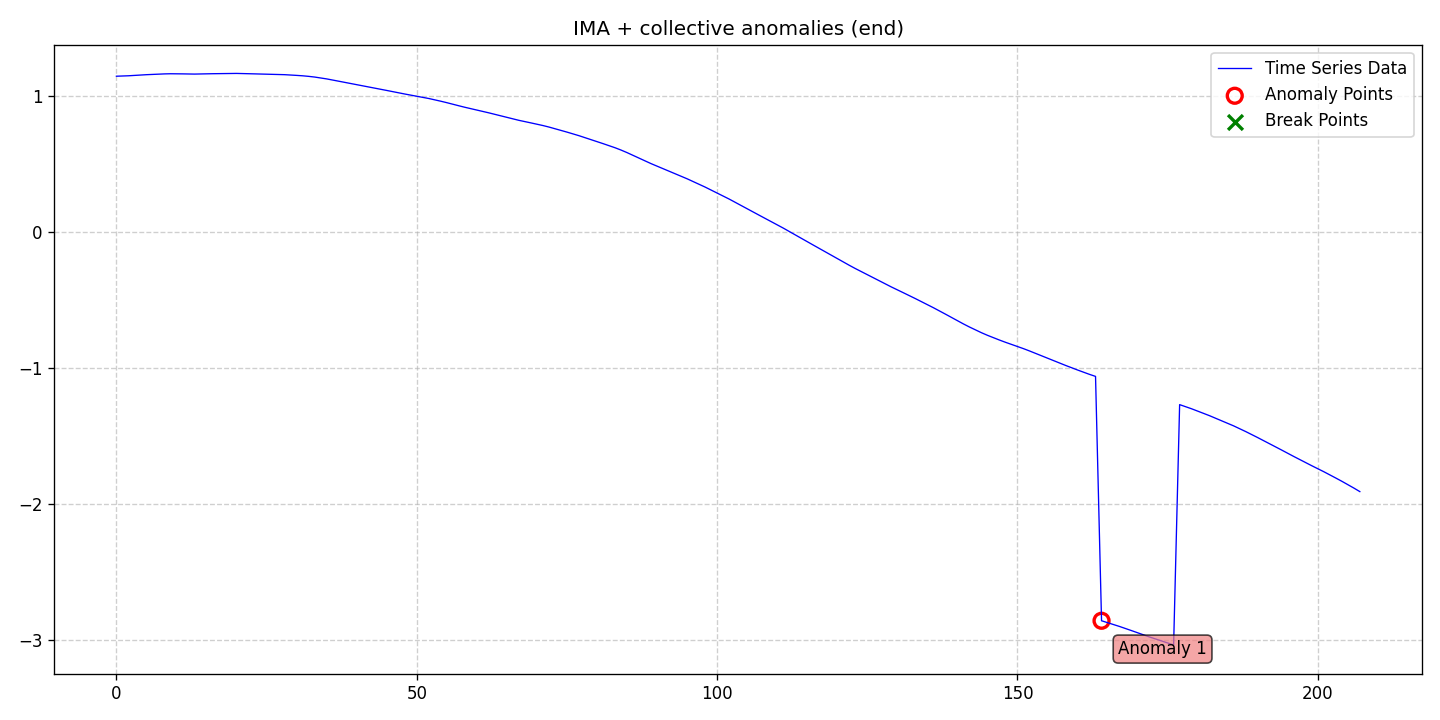

The data file committed next to this chart (first rows):
date, data, stationary, det_lin_up, det_lin_down, det_quad, det_cubic, det_exp, det_damped, stoc_trend, volatility, single_seas, multiple_seas, point_anom_single, point_anom_multi, collect_anom, context_anom, mean_shift, var_shift, trend_shift, point_anom_count, point_anom_location, point_anom_point, collect_anom_count
2020-01-01, 1.143, 0, 0, 0, 0, 0, 0, 0, 1, 0, 0, 0, 0, 0, 1, 0, 0, 0, 0, 0, none, , 1
2020-01-02, 1.144, 0, 0, 0, 0, 0, 0, 0, 1, 0, 0, 0, 0, 0, 1, 0, 0, 0, 0, 0, none, , 1
2020-01-03, 1.146, 0, 0, 0, 0, 0, 0, 0, 1, 0, 0, 0, 0, 0, 1, 0, 0, 0, 0, 0, none, , 1
2020-01-04, 1.149, 0, 0, 0, 0, 0, 0, 0, 1, 0, 0, 0, 0, 0, 1, 0, 0, 0, 0, 0, none, , 1
2020-01-05, 1.152, 0, 0, 0, 0, 0, 0, 0, 1, 0, 0, 0, 0, 0, 1, 0, 0, 0, 0, 0, none, , 1
2020-01-06, 1.154, 0, 0, 0, 0, 0, 0, 0, 1, 0, 0, 0, 0, 0, 1, 0, 0, 0, 0, 0, none, , 1
2020-01-07, 1.156, 0, 0, 0, 0, 0, 0, 0, 1, 0, 0, 0, 0, 0, 1, 0, 0, 0, 0, 0, none, , 1
2020-01-08, 1.158, 0, 0, 0, 0, 0, 0, 0, 1, 0, 0, 0, 0, 0, 1, 0, 0, 0, 0, 0, none, , 1
2020-01-09, 1.16, 0, 0, 0, 0, 0, 0, 0, 1, 0, 0, 0, 0, 0, 1, 0, 0, 0, 0, 0, none, , 1
2020-01-10, 1.161, 0, 0, 0, 0, 0, 0, 0, 1, 0, 0, 0, 0, 0, 1, 0, 0, 0, 0, 0, none, , 1
2020-01-11, 1.161, 0, 0, 0, 0, 0, 0, 0, 1, 0, 0, 0, 0, 0, 1, 0, 0, 0, 0, 0, none, , 1
2020-01-12, 1.16, 0, 0, 0, 0, 0, 0, 0, 1, 0, 0, 0, 0, 0, 1, 0, 0, 0, 0, 0, none, , 1
2020-01-13, 1.159, 0, 0, 0, 0, 0, 0, 0, 1, 0, 0, 0, 0, 0, 1, 0, 0, 0, 0, 0, none, , 1
2020-01-14, 1.159, 0, 0, 0, 0, 0, 0, 0, 1, 0, 0, 0, 0, 0, 1, 0, 0, 0, 0, 0, none, , 1
2020-01-15, 1.159, 0, 0, 0, 0, 0, 0, 0, 1, 0, 0, 0, 0, 0, 1, 0, 0, 0, 0, 0, none, , 1
2020-01-16, 1.16, 0, 0, 0, 0, 0, 0, 0, 1, 0, 0, 0, 0, 0, 1, 0, 0, 0, 0, 0, none, , 1
2020-01-17, 1.161, 0, 0, 0, 0, 0, 0, 0, 1, 0, 0, 0, 0, 0, 1, 0, 0, 0, 0, 0, none, , 1
2020-01-18, 1.162, 0, 0, 0, 0, 0, 0, 0, 1, 0, 0, 0, 0, 0, 1, 0, 0, 0, 0, 0, none, , 1
2020-01-19, 1.163, 0, 0, 0, 0, 0, 0, 0, 1, 0, 0, 0, 0, 0, 1, 0, 0, 0, 0, 0, none, , 1
2020-01-20, 1.164, 0, 0, 0, 0, 0, 0, 0, 1, 0, 0, 0, 0, 0, 1, 0, 0, 0, 0, 0, none, , 1
2020-01-21, 1.163, 0, 0, 0, 0, 0, 0, 0, 1, 0, 0, 0, 0, 0, 1, 0, 0, 0, 0, 0, none, , 1
2020-01-22, 1.163, 0, 0, 0, 0, 0, 0, 0, 1, 0, 0, 0, 0, 0, 1, 0, 0, 0, 0, 0, none, , 1
2020-01-23, 1.161, 0, 0, 0, 0, 0, 0, 0, 1, 0, 0, 0, 0, 0, 1, 0, 0, 0, 0, 0, none, , 1
2020-01-24, 1.16, 0, 0, 0, 0, 0, 0, 0, 1, 0, 0, 0, 0, 0, 1, 0, 0, 0, 0, 0, none, , 1
2020-01-25, 1.159, 0, 0, 0, 0, 0, 0, 0, 1, 0, 0, 0, 0, 0, 1, 0, 0, 0, 0, 0, none, , 1
2020-01-26, 1.158, 0, 0, 0, 0, 0, 0, 0, 1, 0, 0, 0, 0, 0, 1, 0, 0, 0, 0, 0, none, , 1
2020-01-27, 1.157, 0, 0, 0, 0, 0, 0, 0, 1, 0, 0, 0, 0, 0, 1, 0, 0, 0, 0, 0, none, , 1
2020-01-28, 1.156, 0, 0, 0, 0, 0, 0, 0, 1, 0, 0, 0, 0, 0, 1, 0, 0, 0, 0, 0, none, , 1
2020-01-29, 1.154, 0, 0, 0, 0, 0, 0, 0, 1, 0, 0, 0, 0, 0, 1, 0, 0, 0, 0, 0, none, , 1
2020-01-30, 1.152, 0, 0, 0, 0, 0, 0, 0, 1, 0, 0, 0, 0, 0, 1, 0, 0, 0, 0, 0, none, , 1
2020-01-31, 1.149, 0, 0, 0, 0, 0, 0, 0, 1, 0, 0, 0, 0, 0, 1, 0, 0, 0, 0, 0, none, , 1
2020-02-01, 1.146, 0, 0, 0, 0, 0, 0, 0, 1, 0, 0, 0, 0, 0, 1, 0, 0, 0, 0, 0, none, , 1
2020-02-02, 1.142, 0, 0, 0, 0, 0, 0, 0, 1, 0, 0, 0, 0, 0, 1, 0, 0, 0, 0, 0, none, , 1
2020-02-03, 1.137, 0, 0, 0, 0, 0, 0, 0, 1, 0, 0, 0, 0, 0, 1, 0, 0, 0, 0, 0, none, , 1
2020-02-04, 1.13, 0, 0, 0, 0, 0, 0, 0, 1, 0, 0, 0, 0, 0, 1, 0, 0, 0, 0, 0, none, , 1
2020-02-05, 1.123, 0, 0, 0, 0, 0, 0, 0, 1, 0, 0, 0, 0, 0, 1, 0, 0, 0, 0, 0, none, , 1
2020-02-06, 1.115, 0, 0, 0, 0, 0, 0, 0, 1, 0, 0, 0, 0, 0, 1, 0, 0, 0, 0, 0, none, , 1
2020-02-07, 1.106, 0, 0, 0, 0, 0, 0, 0, 1, 0, 0, 0, 0, 0, 1, 0, 0, 0, 0, 0, none, , 1
2020-02-08, 1.098, 0, 0, 0, 0, 0, 0, 0, 1, 0, 0, 0, 0, 0, 1, 0, 0, 0, 0, 0, none, , 1
2020-02-09, 1.09, 0, 0, 0, 0, 0, 0, 0, 1, 0, 0, 0, 0, 0, 1, 0, 0, 0, 0, 0, none, , 1
2020-02-10, 1.082, 0, 0, 0, 0, 0, 0, 0, 1, 0, 0, 0, 0, 0, 1, 0, 0, 0, 0, 0, none, , 1
2020-02-11, 1.073, 0, 0, 0, 0, 0, 0, 0, 1, 0, 0, 0, 0, 0, 1, 0, 0, 0, 0, 0, none, , 1
2020-02-12, 1.064, 0, 0, 0, 0, 0, 0, 0, 1, 0, 0, 0, 0, 0, 1, 0, 0, 0, 0, 0, none, , 1
2020-02-13, 1.056, 0, 0, 0, 0, 0, 0, 0, 1, 0, 0, 0, 0, 0, 1, 0, 0, 0, 0, 0, none, , 1
2020-02-14, 1.047, 0, 0, 0, 0, 0, 0, 0, 1, 0, 0, 0, 0, 0, 1, 0, 0, 0, 0, 0, none, , 1
2020-02-15, 1.038, 0, 0, 0, 0, 0, 0, 0, 1, 0, 0, 0, 0, 0, 1, 0, 0, 0, 0, 0, none, , 1
2020-02-16, 1.029, 0, 0, 0, 0, 0, 0, 0, 1, 0, 0, 0, 0, 0, 1, 0, 0, 0, 0, 0, none, , 1
2020-02-17, 1.021, 0, 0, 0, 0, 0, 0, 0, 1, 0, 0, 0, 0, 0, 1, 0, 0, 0, 0, 0, none, , 1
2020-02-18, 1.012, 0, 0, 0, 0, 0, 0, 0, 1, 0, 0, 0, 0, 0, 1, 0, 0, 0, 0, 0, none, , 1
2020-02-19, 1.004, 0, 0, 0, 0, 0, 0, 0, 1, 0, 0, 0, 0, 0, 1, 0, 0, 0, 0, 0, none, , 1
2020-02-20, 0.9962, 0, 0, 0, 0, 0, 0, 0, 1, 0, 0, 0, 0, 0, 1, 0, 0, 0, 0, 0, none, , 1
2020-02-21, 0.9882, 0, 0, 0, 0, 0, 0, 0, 1, 0, 0, 0, 0, 0, 1, 0, 0, 0, 0, 0, none, , 1
2020-02-22, 0.9792, 0, 0, 0, 0, 0, 0, 0, 1, 0, 0, 0, 0, 0, 1, 0, 0, 0, 0, 0, none, , 1
2020-02-23, 0.9696, 0, 0, 0, 0, 0, 0, 0, 1, 0, 0, 0, 0, 0, 1, 0, 0, 0, 0, 0, none, , 1
2020-02-24, 0.9593, 0, 0, 0, 0, 0, 0, 0, 1, 0, 0, 0, 0, 0, 1, 0, 0, 0, 0, 0, none, , 1
2020-02-25, 0.9486, 0, 0, 0, 0, 0, 0, 0, 1, 0, 0, 0, 0, 0, 1, 0, 0, 0, 0, 0, none, , 1
2020-02-26, 0.937, 0, 0, 0, 0, 0, 0, 0, 1, 0, 0, 0, 0, 0, 1, 0, 0, 0, 0, 0, none, , 1
2020-02-27, 0.9259, 0, 0, 0, 0, 0, 0, 0, 1, 0, 0, 0, 0, 0, 1, 0, 0, 0, 0, 0, none, , 1
2020-02-28, 0.9149, 0, 0, 0, 0, 0, 0, 0, 1, 0, 0, 0, 0, 0, 1, 0, 0, 0, 0, 0, none, , 1
2020-02-29, 0.9047, 0, 0, 0, 0, 0, 0, 0, 1, 0, 0, 0, 0, 0, 1, 0, 0, 0, 0, 0, none, , 1
... 148 more rows
